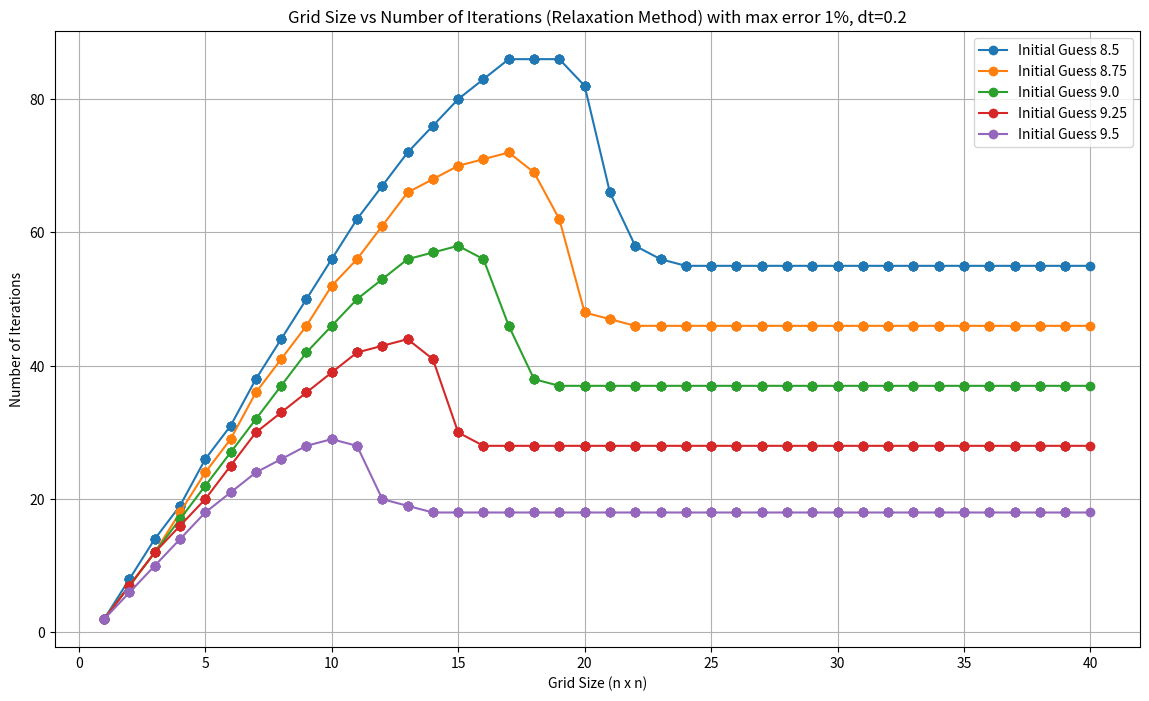

The matplotlib source for this figure:
import numpy as np
import matplotlib.pyplot as plt

# Relaxation function
def relax(grid, grid_new, n):
    for i in range(1, n + 1):
        for j in range(1, n + 1):
            grid_new[i, j] = 0.25 * (grid[i + 1, j] + grid[i - 1, j] + grid[i, j + 1] + grid[i, j - 1])

# Function to calculate the maximum error
def calculate_error(grid, grid_new, n):
    return np.max(np.abs(grid_new[1:-1, 1:-1] - grid[1:-1, 1:-1]))

# Function to initialize the grid with boundary conditions and a variable initial guess
def initialize_grid(n, initial_guess=9):
    v = np.zeros((n + 2, n + 2))  # Include boundary points
    vnew = np.zeros_like(v)

    # Set boundary conditions
    v[0, :] = 10  # Top boundary
    v[-1, :] = 10  # Bottom boundary
    v[:, 0] = 10  # Left boundary
    v[:, -1] = 10  # Right boundary

    # Initial guess for interior points
    v[1:-1, 1:-1] = initial_guess

    return v, vnew

# Function to perform relaxation until convergence
def relax_until_converged(grid, grid_new, n, tolerance=0.01):
    iterations = 0
    max_error = tolerance + 1  # Initialize with a value greater than tolerance

    while max_error > tolerance:
        relax(grid, grid_new, n)
        max_error = calculate_error(grid, grid_new, n)
        grid[1:-1, 1:-1] = grid_new[1:-1, 1:-1]  # Update interior points
        iterations += 1

    return iterations

# Function to plot grid size vs. number of iterations for different initial guesses
def plot_grid_size_vs_iterations(grid_sizes, initial_guesses, tolerance=0.01):
    plt.figure(figsize=(14, 8))

    for initial_guess in initial_guesses:
        iterations_list = []

        for grid_size in grid_sizes:
            grid, grid_new = initialize_grid(grid_size, initial_guess=initial_guess)
            iterations = relax_until_converged(grid, grid_new, grid_size, tolerance)
            iterations_list.append(iterations)

        # Plot the results for the current initial guess
        plt.plot(grid_sizes, iterations_list, marker='o', label=f'Initial Guess {initial_guess}')

    # Add plot details
    plt.title('Grid Size vs Number of Iterations (Relaxation Method) with max error 1%, dt=0.2')
    plt.xlabel('Grid Size (n x n)')
    plt.ylabel('Number of Iterations')
    plt.grid(True)
    plt.legend()  # Add legend to distinguish between different initial guesses
    plt.show()

# Define grid sizes and initial guesses to analyze
grid_sizes = np.linspace(1, 40, 200, dtype=int)  # Grid sizes from 10 to 100
initial_guesses = np.linspace(8.5, 9.5, 5)  # Initial guesses from 8.5 to 9.5 with 5 steps

plot_grid_size_vs_iterations(grid_sizes, initial_guesses)
